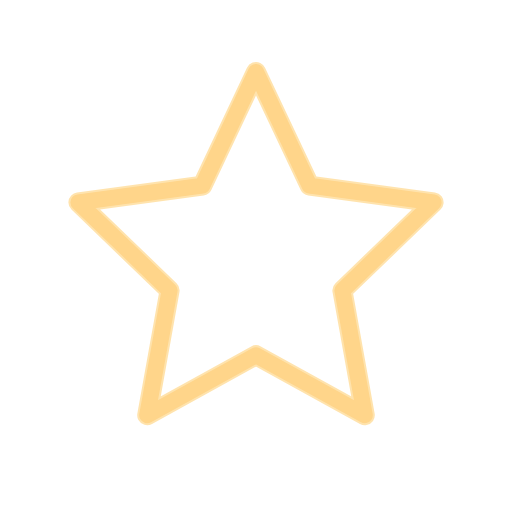
t = 0.00 s
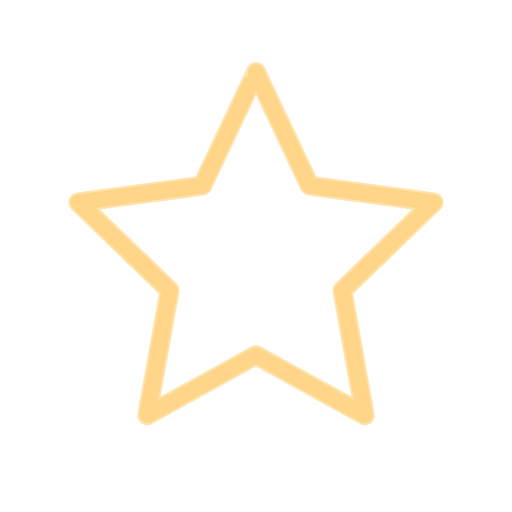
t = 1.22 s
t = 1.47 s: frame unchanged from t = 0.00 s, image omitted
t = 3.10 s: frame unchanged from t = 0.00 s, image omitted
t = 4.74 s: frame unchanged from t = 0.00 s, image omitted
t = 6.37 s: frame unchanged from t = 0.00 s, image omitted

The animated SVG that drew these frames (rendered in a browser with its animation timeline set to each time). Animation: 1 CSS @keyframes rule; one cycle of 8.00 s, repeats indefinitely.

<svg xmlns="http://www.w3.org/2000/svg" xmlns:xlink="http://www.w3.org/1999/xlink" width="64" height="64" viewBox="0 0 64 64"><title>rating</title><defs></defs><style>.icon-rating-star{transform-box:fill-box;transform-origin:center;animation:icon-rating-star 8000ms cubic-bezier(0.05,0.7,0.1,1) infinite}@keyframes icon-rating-star{0%{stroke-dashoffset:0}4.5%{stroke-dashoffset:101}5.63%{stroke-dashoffset:101}18.38%{stroke-dashoffset:0}100%{stroke-dashoffset:0}}
@media (prefers-reduced-motion: reduce) { * { animation: none !important } }</style><g transform="translate(32 32)"><g opacity=".45"><path d="M0 -23l6.7 14.2 15.5 2.1-11.4 11 2.8 15.6L0 12.4l-13.6 7.5 2.8-15.6-11.4-11 15.5-2.1Z" fill="none" stroke="#FFC24A" stroke-width="2.5" stroke-linecap="round" stroke-linejoin="round" /></g><g class="icon-rating-star" ><path d="M0 -23l6.7 14.2 15.5 2.1-11.4 11 2.8 15.6L0 12.4l-13.6 7.5 2.8-15.6-11.4-11 15.5-2.1Z" fill="none" stroke="#FFD58A" stroke-width="2" stroke-linecap="round" stroke-linejoin="round" pathLength="100" stroke-dasharray="100 101"/></g></g></svg>
